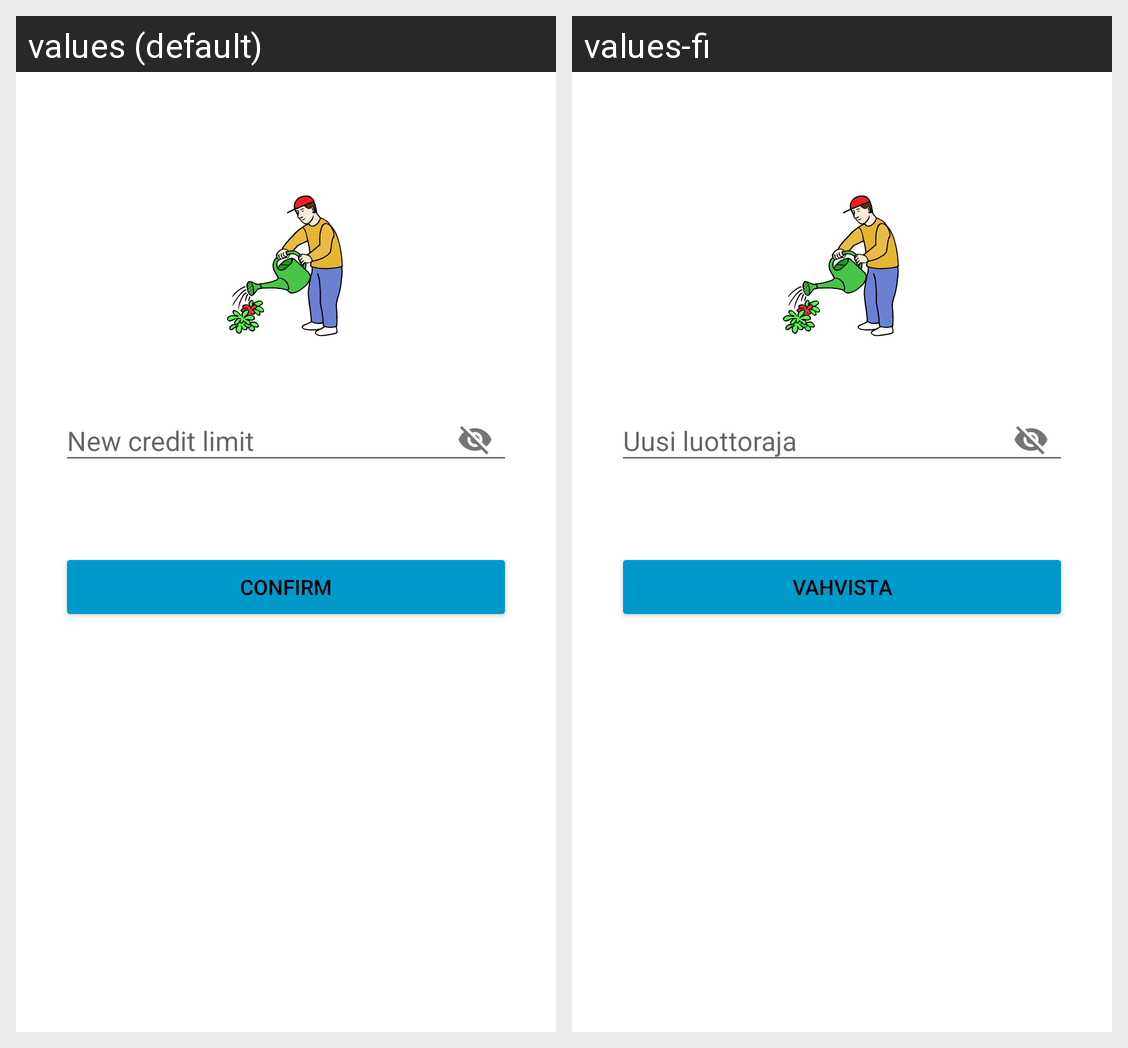

Locale-by-locale string values for the Android screen shown in this grid:
Android screen res/layout/activity_change_credit_limit.xml rendered under 2 locales, left to right: values (default), values-fi. Device: Nexus 5 (rendered at 1080×1920; each locale shown at half size, 540×960, under a caption strip naming it); theme AppTheme.
Strings drawn on this screen, with the default value and each locale's value (text and hints the layout hard-codes, and strings that could not be matched under every locale, appear in the picture but are not listed):

limit2
  values: New credit limit
  values-fi: Uusi luottoraja

confirm
  values: Confirm
  values-fi: Vahvista
